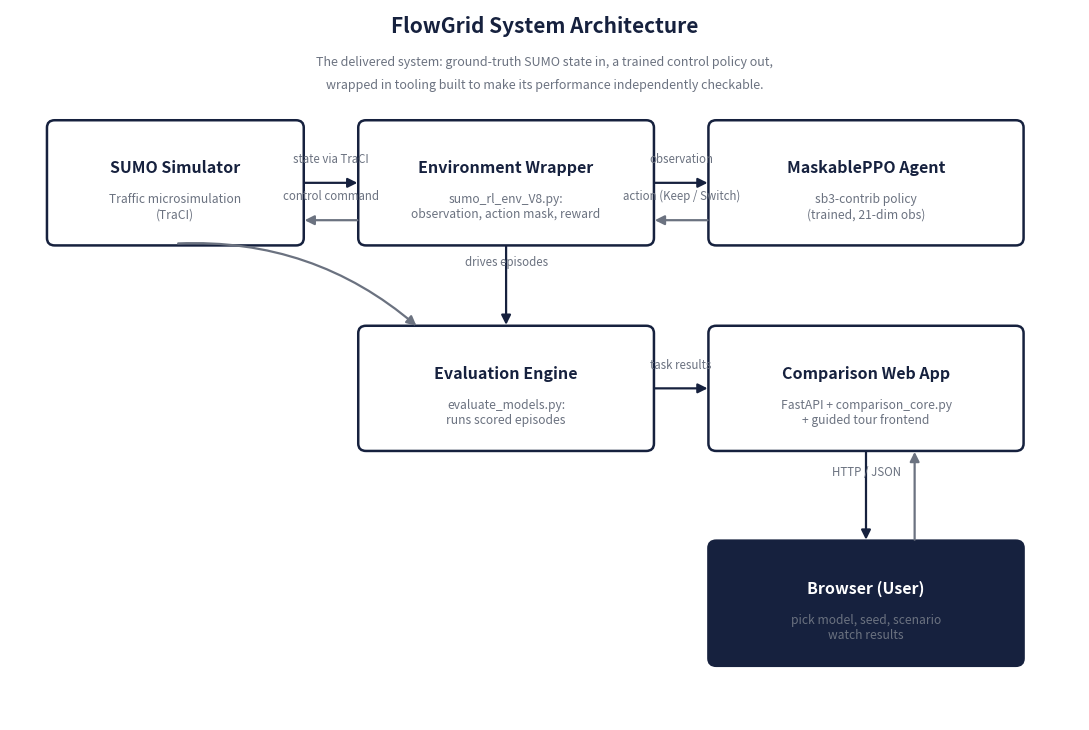
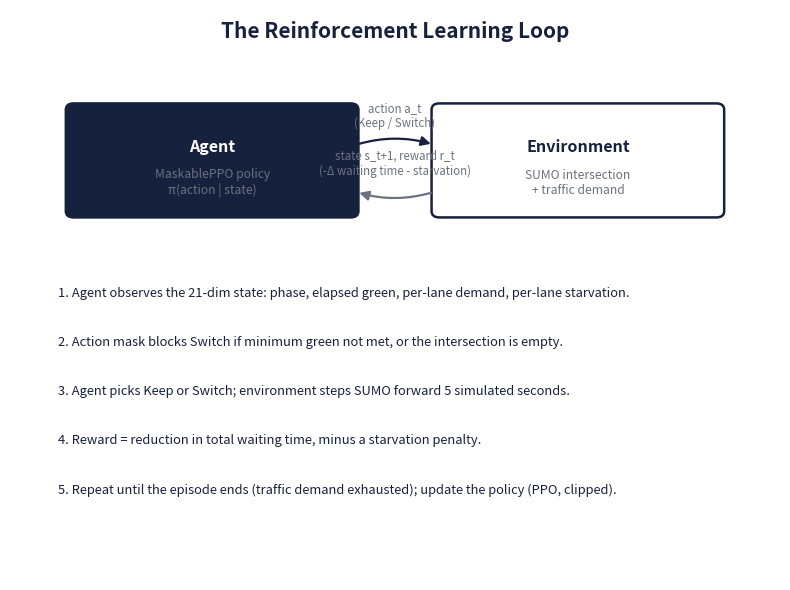
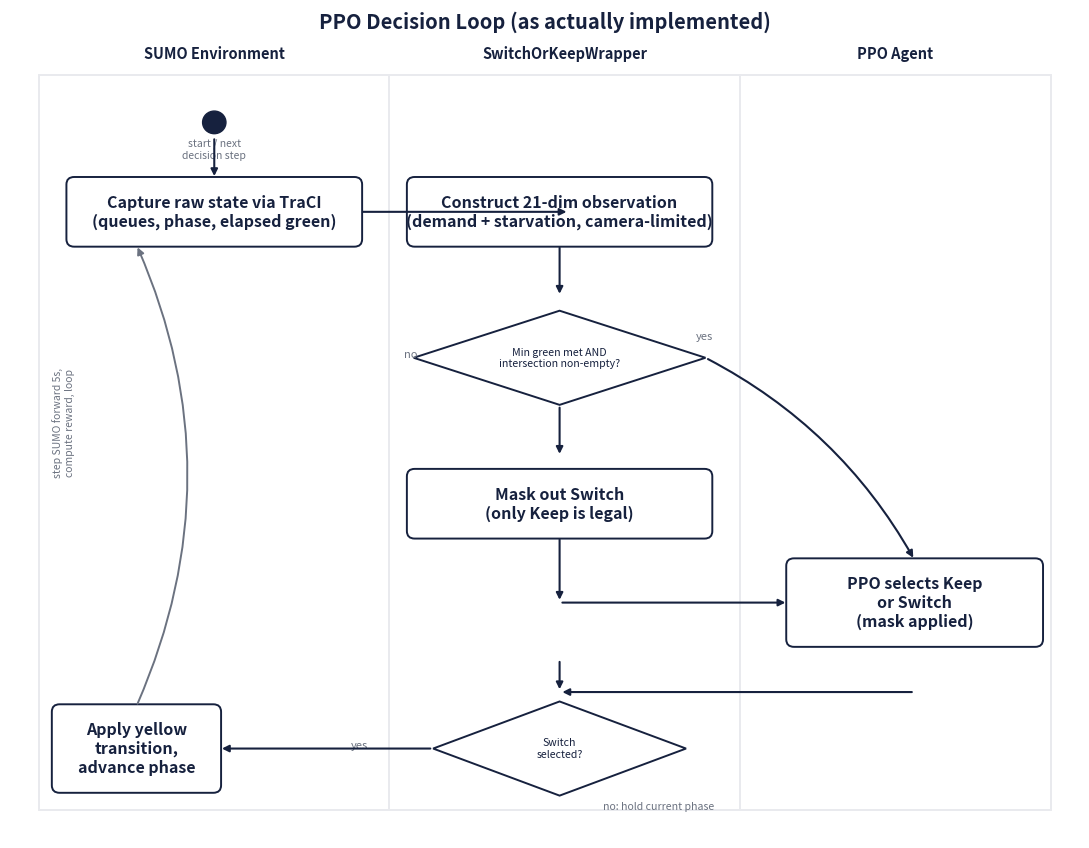

Reproduce these figures in Python, in order.
"""Generates the architecture and MDP-loop diagrams embedded in the book
and the Developer Guide. Run from this folder: python make_diagrams.py"""
import matplotlib
matplotlib.use("Agg")
import matplotlib.pyplot as plt
from matplotlib.patches import FancyBboxPatch, FancyArrowPatch
from matplotlib.path import Path
import matplotlib.patches as mpatches

NAVY = "#16213e"
NAVY_SOFT = "#1f2d4d"
GREEN = "#2ecc71"
BG = "#f5f6fa"
BORDER = "#e9eaee"
TEXT_MUTED = "#6b7280"


def box(ax, xy, w, h, title, subtitle=None, fc="white", ec=NAVY, tc=NAVY, lw=1.8):
    x, y = xy
    patch = FancyBboxPatch((x, y), w, h,
                            boxstyle="round,pad=0.02,rounding_size=0.08",
                            linewidth=lw, edgecolor=ec, facecolor=fc)
    ax.add_patch(patch)
    if subtitle:
        ax.text(x + w / 2, y + h * 0.62, title, ha="center", va="center",
                 fontsize=11.5, fontweight="bold", color=tc)
        ax.text(x + w / 2, y + h * 0.30, subtitle, ha="center", va="center",
                 fontsize=8.7, color=TEXT_MUTED, wrap=True)
    else:
        ax.text(x + w / 2, y + h / 2, title, ha="center", va="center",
                 fontsize=11.5, fontweight="bold", color=tc)
    return (x, y, w, h)


def arrow(ax, start, end, label=None, color=NAVY, style="-|>", curve=0.0, lw=1.6):
    a = FancyArrowPatch(start, end, arrowstyle=style, mutation_scale=14,
                         color=color, linewidth=lw,
                         connectionstyle=f"arc3,rad={curve}")
    ax.add_patch(a)
    if label:
        mx, my = (start[0] + end[0]) / 2, (start[1] + end[1]) / 2
        ax.text(mx, my + 0.18, label, ha="center", va="bottom", fontsize=8.3,
                 color=TEXT_MUTED, style="italic")


# ---------------------------------------------------------------------------
# Diagram 1: System architecture (what was actually delivered)
# ---------------------------------------------------------------------------
fig, ax = plt.subplots(figsize=(11, 7.4), dpi=150)
fig.patch.set_facecolor("white")
ax.set_xlim(0, 11)
ax.set_ylim(0, 7.6)
ax.axis("off")

sumo = box(ax, (0.4, 5.1), 2.6, 1.3, "SUMO Simulator", "Traffic microsimulation\n(TraCI)")
env = box(ax, (3.6, 5.1), 3.0, 1.3, "Environment Wrapper", "sumo_rl_env_V8.py:\nobservation, action mask, reward")
agent = box(ax, (7.2, 5.1), 3.2, 1.3, "MaskablePPO Agent", "sb3-contrib policy\n(trained, 21-dim obs)")

evalengine = box(ax, (3.6, 2.9), 3.0, 1.3, "Evaluation Engine", "evaluate_models.py:\nruns scored episodes")
webapp = box(ax, (7.2, 2.9), 3.2, 1.3, "Comparison Web App", "FastAPI + comparison_core.py\n+ guided tour frontend")
browser = box(ax, (7.2, 0.6), 3.2, 1.3, "Browser (User)", "pick model, seed, scenario\nwatch results", fc=NAVY, tc="white", ec=NAVY)

arrow(ax, (3.0, 5.75), (3.6, 5.75), "state via TraCI")
arrow(ax, (3.6, 5.35), (3.0, 5.35), "control command", color=TEXT_MUTED)
arrow(ax, (6.6, 5.75), (7.2, 5.75), "observation")
arrow(ax, (7.2, 5.35), (6.6, 5.35), "action (Keep / Switch)", color=TEXT_MUTED)

arrow(ax, (5.1, 5.1), (5.1, 4.2), "drives episodes")
arrow(ax, (1.7, 5.1), (4.2, 4.2), curve=-0.2, color=TEXT_MUTED, label=None)

arrow(ax, (6.6, 3.55), (7.2, 3.55), "task results")
arrow(ax, (8.8, 2.9), (8.8, 1.9), "HTTP / JSON")
arrow(ax, (9.3, 1.9), (9.3, 2.9), curve=0.0, color=TEXT_MUTED)

ax.text(5.5, 7.35, "FlowGrid System Architecture", ha="center", fontsize=15,
        fontweight="bold", color=NAVY)
ax.text(5.5, 7.0, "The delivered system: ground-truth SUMO state in, a trained control policy out,",
        ha="center", fontsize=9, color=TEXT_MUTED)
ax.text(5.5, 6.75, "wrapped in tooling built to make its performance independently checkable.",
        ha="center", fontsize=9, color=TEXT_MUTED)

plt.tight_layout()
plt.savefig("architecture_diagram.png", dpi=150, bbox_inches="tight", facecolor="white")
plt.close()
print("saved architecture_diagram.png")

# ---------------------------------------------------------------------------
# Diagram 2: MDP / RL training loop
# ---------------------------------------------------------------------------
fig, ax = plt.subplots(figsize=(8, 6), dpi=150)
fig.patch.set_facecolor("white")
ax.set_xlim(0, 8)
ax.set_ylim(0, 7.2)
ax.axis("off")

agent_b = box(ax, (0.6, 4.6), 3.0, 1.4, "Agent", "MaskablePPO policy\nπ(action | state)", fc=NAVY, tc="white", ec=NAVY)
env_b = box(ax, (4.4, 4.6), 3.0, 1.4, "Environment", "SUMO intersection\n+ traffic demand")

arrow(ax, (3.6, 5.5), (4.4, 5.5), "action a_t\n(Keep / Switch)", curve=-0.15)
arrow(ax, (4.4, 4.9), (3.6, 4.9), "state s_t+1, reward r_t\n(-Δ waiting time - starvation)", curve=-0.15, color=TEXT_MUTED)

steps = [
    "1. Agent observes the 21-dim state: phase, elapsed green, per-lane demand, per-lane starvation.",
    "2. Action mask blocks Switch if minimum green not met, or the intersection is empty.",
    "3. Agent picks Keep or Switch; environment steps SUMO forward 5 simulated seconds.",
    "4. Reward = reduction in total waiting time, minus a starvation penalty.",
    "5. Repeat until the episode ends (traffic demand exhausted); update the policy (PPO, clipped).",
]
y = 3.7
for s in steps:
    ax.text(0.5, y, s, fontsize=9.3, color=NAVY, va="top")
    y -= 0.62

ax.text(4.0, 6.85, "The Reinforcement Learning Loop", ha="center", fontsize=15,
        fontweight="bold", color=NAVY)

plt.tight_layout()
plt.savefig("mdp_loop_diagram.png", dpi=150, bbox_inches="tight", facecolor="white")
plt.close()
print("saved mdp_loop_diagram.png")

# ---------------------------------------------------------------------------
# Diagram 3: Activity diagram of the actual decision loop (swimlanes), the
# delivered counterpart to Phase A's Figure 6 cross-functional flowchart --
# same visual convention, but no YOLO/DeepSORT/priority/fallback, since none
# of that was built. This is what PPO_Agent's step loop actually does.
# ---------------------------------------------------------------------------
fig, ax = plt.subplots(figsize=(11, 8.6), dpi=150)
fig.patch.set_facecolor("white")
W, H = 11, 8.8
ax.set_xlim(0, W)
ax.set_ylim(0, H)
ax.axis("off")

LANE_TOP = 8.1
LANE_BOTTOM = 0.3
lane_x = [0.3, 3.9, 7.5, 10.7]
lane_names = ["SUMO Environment", "SwitchOrKeepWrapper", "PPO Agent"]
for i, name in enumerate(lane_names):
    x0, x1 = lane_x[i], lane_x[i + 1]
    ax.add_patch(plt.Rectangle((x0, LANE_BOTTOM), x1 - x0, LANE_TOP - LANE_BOTTOM,
                                 fill=False, edgecolor=BORDER, linewidth=1.4))
    ax.text((x0 + x1) / 2, LANE_TOP + 0.18, name, ha="center", fontsize=10.5,
             fontweight="bold", color=NAVY)
for x in lane_x[1:-1]:
    ax.plot([x, x], [LANE_BOTTOM, LANE_TOP], color=BORDER, linewidth=1.4)

def act(cx, cy, w, h, text, fc="white"):
    box(ax, (cx - w / 2, cy - h / 2), w, h, text, fc=fc, lw=1.4)

def diamond(cx, cy, w, h, text):
    pts = [(cx, cy + h / 2), (cx + w / 2, cy), (cx, cy - h / 2), (cx - w / 2, cy)]
    ax.add_patch(plt.Polygon(pts, closed=True, fill=True, facecolor="white",
                              edgecolor=NAVY, linewidth=1.4))
    ax.text(cx, cy, text, ha="center", va="center", fontsize=7.6, color=NAVY, wrap=True)

def vline(x, y0, y1, color=NAVY):
    ax.annotate("", xy=(x, y1), xytext=(x, y0),
                arrowprops=dict(arrowstyle="-|>", color=color, lw=1.5))

def hline(x0, x1, y, color=NAVY):
    ax.annotate("", xy=(x1, y), xytext=(x0, y),
                arrowprops=dict(arrowstyle="-|>", color=color, lw=1.5))

start_y = 7.6
ax.add_patch(plt.Circle((2.1, start_y), 0.12, color=NAVY))
ax.text(2.1, start_y - 0.38, "start / next\ndecision step", ha="center", fontsize=7.5, color=TEXT_MUTED)

act(2.1, 6.65, 3.0, 0.7, "Capture raw state via TraCI\n(queues, phase, elapsed green)")
vline(2.1, 7.45, 7.0)

hline(3.6, 5.75, 6.65)
act(5.65, 6.65, 3.1, 0.7, "Construct 21-dim observation\n(demand + starvation, camera-limited)")

vline(5.65, 6.3, 5.75)
diamond(5.65, 5.1, 3.0, 1.0, "Min green met AND\nintersection non-empty?")

ax.text(4.05, 5.1, "no", fontsize=8, color=TEXT_MUTED)
vline(5.65, 4.6, 4.05)
act(5.65, 3.55, 3.1, 0.7, "Mask out Switch\n(only Keep is legal)")

ax.text(7.05, 5.3, "yes", fontsize=8, color=TEXT_MUTED)
ax.annotate("", xy=(9.3, 2.95), xytext=(7.15, 5.1),
            arrowprops=dict(arrowstyle="-|>", color=NAVY, lw=1.5,
                             connectionstyle="arc3,rad=-0.15"))

vline(5.65, 3.2, 2.5)
hline(5.65, 8.0, 2.5)
act(9.3, 2.5, 2.6, 0.9, "PPO selects Keep\nor Switch\n(mask applied)")

hline(9.3, 5.65, 1.55)
vline(5.65, 1.9, 1.55)
diamond(5.65, 0.95, 2.6, 1.0, "Switch\nselected?")

ax.text(3.5, 0.95, "yes", fontsize=8, color=TEXT_MUTED)
hline(4.35, 2.15, 0.95)
act(1.3, 0.95, 1.7, 0.9, "Apply yellow\ntransition,\nadvance phase")

ax.text(6.1, 0.3, "no: hold current phase", fontsize=7.6, color=TEXT_MUTED, ha="left")

ax.annotate("", xy=(1.3, 6.3), xytext=(1.3, 1.4),
            arrowprops=dict(arrowstyle="-|>", color=TEXT_MUTED, lw=1.4,
                             connectionstyle="arc3,rad=0.22"))
ax.text(0.55, 3.85, "step SUMO forward 5s,\ncompute reward, loop", fontsize=7.5,
        color=TEXT_MUTED, ha="center", rotation=90)

ax.text(W / 2, 8.6, "PPO Decision Loop (as actually implemented)", ha="center",
        fontsize=14.5, fontweight="bold", color=NAVY)

plt.tight_layout()
plt.savefig("ppo_activity_diagram.png", dpi=150, bbox_inches="tight", facecolor="white")
plt.close()
print("saved ppo_activity_diagram.png")
